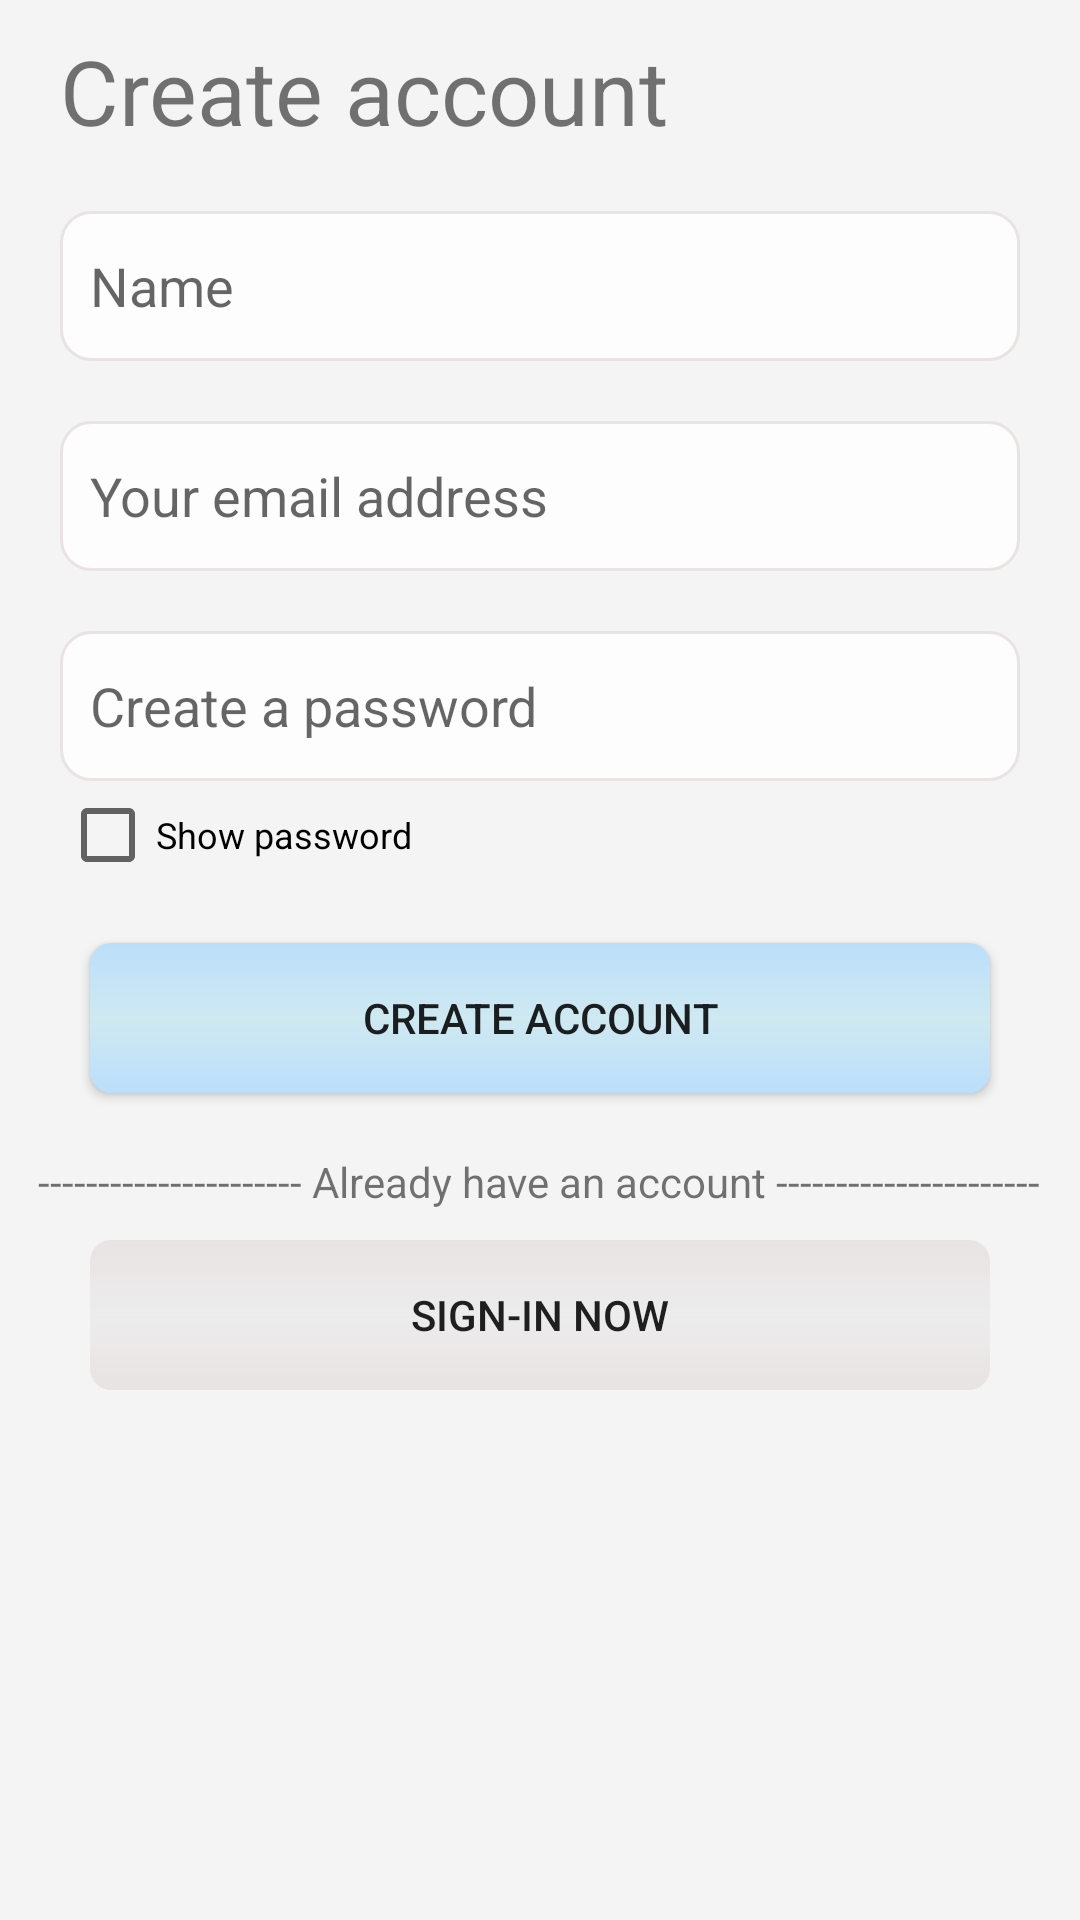

This screen was rendered from an Android layout file. Write that file and the resources it references.
<!-- AndroidManifest.xml: application theme AppTheme -->
<!-- res/layout/regestration.xml -->
<?xml version="1.0" encoding="utf-8"?>
<ScrollView xmlns:android="http://schemas.android.com/apk/res/android"
    android:layout_width="match_parent"
    android:layout_height="match_parent"
    android:background="@color/lightGray3">

    <RelativeLayout
        android:layout_width="match_parent"
        android:layout_height="match_parent">
        <TextView
            android:id="@+id/tvtxt"
            android:layout_width="wrap_content"
            android:layout_height="wrap_content"
            android:text="@string/Register"
            android:textSize="30sp"
            android:layout_marginHorizontal="20sp"
            android:layout_marginTop="10dp"
            android:layout_marginBottom="10dp"/>

        <EditText
            android:id="@+id/etUserName"
            android:layout_width="match_parent"
            android:layout_height="50dp"
            android:layout_marginHorizontal="20dp"
            android:layout_marginVertical="10dp"
            android:background="@drawable/border"
            android:paddingLeft="10dp"
            android:hint="Name"
            android:layout_below="@+id/tvtxt"/>
        <EditText
            android:id="@+id/etemail"
            android:layout_width="match_parent"
            android:layout_height="50dp"
            android:layout_marginHorizontal="20dp"
            android:layout_marginVertical="10dp"
            android:background="@drawable/border"
            android:paddingLeft="10dp"
            android:hint="Your email address"
            android:layout_below="@+id/etUserName"/>

        <EditText
            android:id="@+id/etPassword"
            android:layout_width="match_parent"
            android:layout_height="50dp"
            android:layout_below="@+id/etemail"
            android:layout_marginHorizontal="20dp"
            android:layout_marginTop="10dp"
            android:layout_marginBottom="2dp"
            android:background="@drawable/border"
            android:hint="Create a password"
            android:inputType="textPassword"
            android:paddingLeft="10dp" />

        <CheckBox
            android:id="@+id/checkpass"
            android:layout_width="wrap_content"
            android:layout_height="wrap_content"
            android:layout_below="@+id/etPassword"
            android:layout_marginLeft="20dp"
            android:text="Show password"
            android:textSize="12sp" />

        <Button
            android:id="@+id/btnRegestrationForm"
            android:layout_width="match_parent"
            android:layout_height="50dp"
            android:text="Create account"
            android:layout_below="@+id/checkpass"
            android:layout_marginTop="20dp"
            android:layout_marginHorizontal="30dp"
            android:layout_centerHorizontal="true"
            android:background="@drawable/button_blue"/>

        <TextView
            android:id="@+id/tvtxt2"
            android:layout_width="wrap_content"
            android:layout_height="wrap_content"
            android:layout_below="@id/btnRegestrationForm"
            android:text="---------------------- Already have an account ----------------------"
            android:layout_centerHorizontal="true"
            android:paddingTop="20dp"/>
        <Button
            android:layout_width="match_parent"
            android:layout_height="50dp"
            android:id="@+id/btnSignIn"
            android:text="Sign-In now"
            android:layout_below="@+id/tvtxt2"
            android:layout_marginTop="10dp"
            android:layout_marginHorizontal="30dp"
            android:layout_centerHorizontal="true"
            android:background="@drawable/button_gray"/>





    </RelativeLayout>


</ScrollView>
<!-- resources referenced by this layout -->
<resources>
  <color name="lightGray3">#F5F4F4</color>
  <!-- drawable border (drawable) -->
  <?xml version="1.0" encoding="utf-8"?>
  <shape xmlns:android="http://schemas.android.com/apk/res/android">
  
      <solid android:color="@color/white"/>
      <stroke android:width="1dp"
          android:color="@color/lightGray1"/>
      <corners android:radius="10dp"/>
  
  
  
  </shape>
  <!-- drawable button_blue (drawable) -->
  <?xml version="1.0" encoding="utf-8"?>
  <shape xmlns:android="http://schemas.android.com/apk/res/android">
  
  
      <solid android:color="@color/blue"/>
      <corners android:radius="7dp"/>
      <gradient android:startColor="@color/blue"
          android:centerColor="@color/lightBlue"
          android:endColor="@color/blue"
          android:angle="270"/>
  
  </shape>
  <!-- drawable button_gray (drawable) -->
  <?xml version="1.0" encoding="utf-8"?>
  <shape xmlns:android="http://schemas.android.com/apk/res/android">
  
      <solid android:color="@color/blue"/>
      <corners android:radius="7dp"/>
      <gradient android:startColor="@color/lightGray1"
          android:centerColor="@color/lightGray4"
          android:endColor="@color/lightGray1"
          android:angle="270"/>
  
  
  </shape>
  <string name="Register">Create account</string>
  <style name="AppTheme" parent="Theme.AppCompat.Light.DarkActionBar">
          
          <item name="colorPrimary">#DD090808</item>
          <item name="colorPrimaryDark">#000000</item>
          <item name="colorAccent">@color/darkBlue</item>
      </style>
  <color name="white">#FDFDFD</color>
  <color name="lightGray1">#D5E6DFDF</color>
  <color name="blue">#bbdefb</color>
  <color name="lightBlue">#CFE9F1</color>
  <color name="lightGray4">#ECECEC</color>
  <color name="darkBlue">#42a5f5</color>
</resources>
